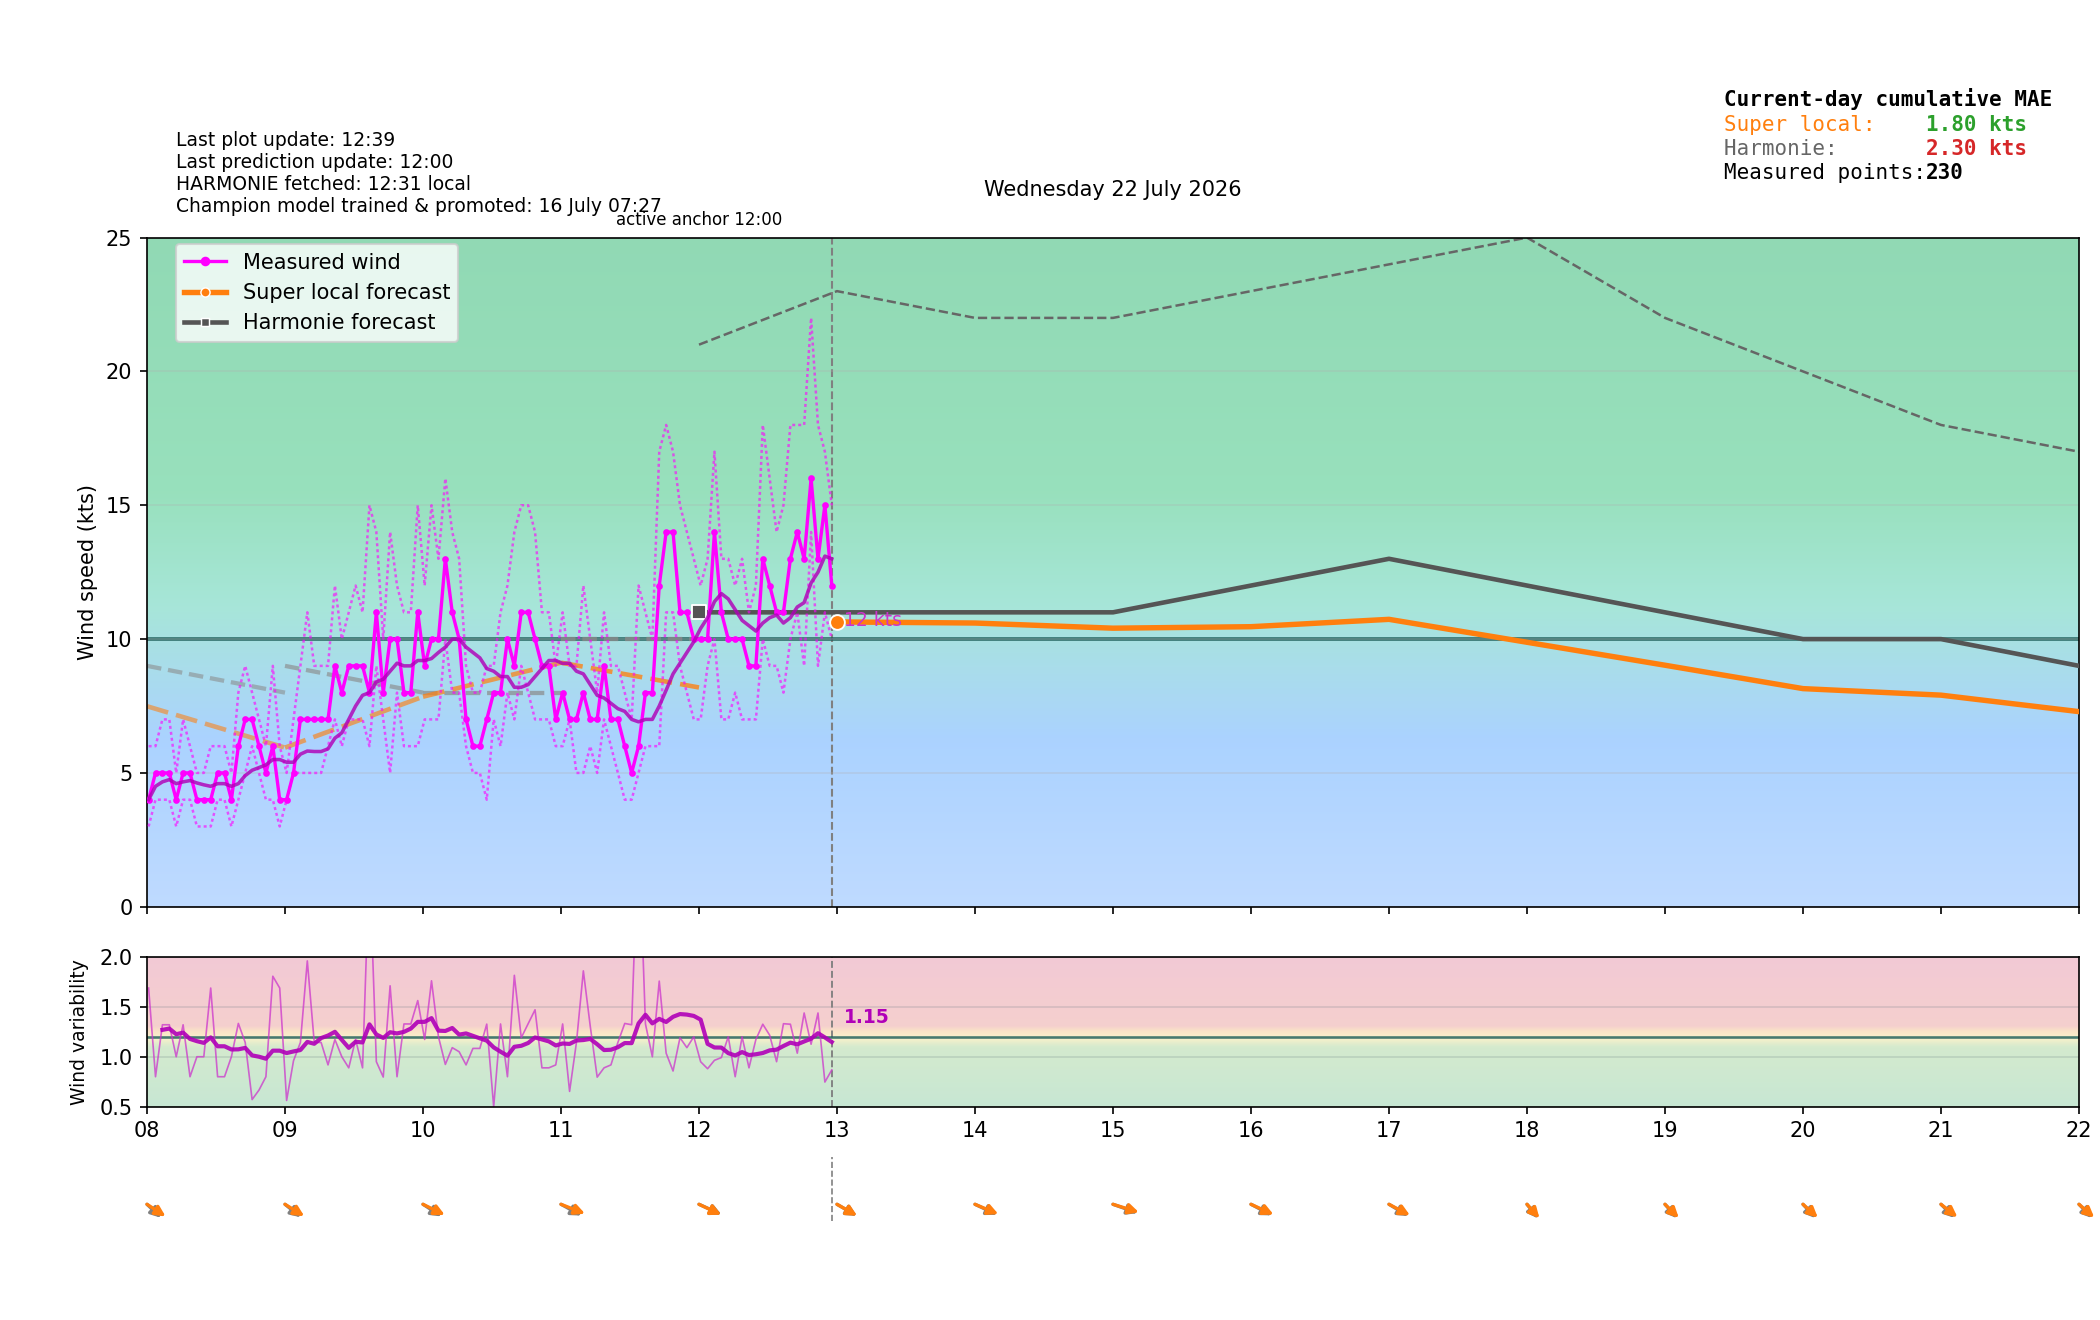

The data file committed next to this chart (first rows):
time_local, is_forecast_grid, is_actual_observation, forecast_wind_speed, forecast_wind_min, forecast_wind_max, forecast_wind_dir_deg, lstm_pred_wind_speed_full, lstm_pred_wind_dir_deg_full, lstm_pred_wind_speed, lstm_pred_wind_dir_deg, actual_wind_speed, actual_wind_min, actual_wind_max, actual_wind_dir_deg, is_future, hour_local, minute_local
2026-07-22T00:00:00+0200, True, False, 7.0, 7.0, 12.0, 333.0, , 338.5, , , , , , , False, 00, 0
2026-07-22T00:00:39+0200, False, True, , , , , , , , , 6.0, 5.0, 9.0, 325.0, False, 00, 0
2026-07-22T00:03:39+0200, False, True, , , , , , , , , 5.0, 4.0, 6.0, 335.0, False, 00, 3
2026-07-22T00:06:00+0200, True, False, 7.0, 7.0, 12.1, 332.8, , 338.1, , , , , , , False, 00, 6
2026-07-22T00:06:39+0200, False, True, , , , , , , , , 6.0, 4.0, 7.0, 336.0, False, 00, 6
2026-07-22T00:09:39+0200, False, True, , , , , , , , , 6.0, 4.0, 9.0, 334.0, False, 00, 9
2026-07-22T00:12:00+0200, True, False, 7.0, 7.0, 12.2, 332.6, , 337.6, , , , , , , False, 00, 12
2026-07-22T00:12:39+0200, False, True, , , , , , , , , 8.0, 6.0, 11.0, 352.0, False, 00, 12
2026-07-22T00:15:38+0200, False, True, , , , , , , , , 8.0, 7.0, 11.0, 352.0, False, 00, 15
2026-07-22T00:18:00+0200, True, False, 7.0, 7.0, 12.3, 332.4, , 337.2, , , , , , , False, 00, 18
2026-07-22T00:18:38+0200, False, True, , , , , , , , , 7.0, 4.0, 11.0, 357.0, False, 00, 18
2026-07-22T00:21:38+0200, False, True, , , , , , , , , 7.0, 5.0, 9.0, 357.0, False, 00, 21
2026-07-22T00:24:00+0200, True, False, 7.0, 7.0, 12.4, 332.2, , 336.7, , , , , , , False, 00, 24
2026-07-22T00:24:39+0200, False, True, , , , , , , , , 5.0, 4.0, 7.0, 358.0, False, 00, 24
2026-07-22T00:27:39+0200, False, True, , , , , , , , , 7.0, 5.0, 9.0, 357.0, False, 00, 27
2026-07-22T00:30:00+0200, True, False, 7.0, 7.0, 12.5, 332.0, , 336.3, , , , , , , False, 00, 30
2026-07-22T00:30:38+0200, False, True, , , , , , , , , 7.0, 5.0, 8.0, 358.0, False, 00, 30
2026-07-22T00:33:38+0200, False, True, , , , , , , , , 7.0, 5.0, 10.0, 352.0, False, 00, 33
2026-07-22T00:36:00+0200, True, False, 7.0, 7.0, 12.6, 331.8, , 335.8, , , , , , , False, 00, 36
2026-07-22T00:36:39+0200, False, True, , , , , , , , , 6.0, 5.0, 9.0, 354.0, False, 00, 36
2026-07-22T00:39:39+0200, False, True, , , , , , , , , 6.0, 4.0, 8.0, 356.0, False, 00, 39
2026-07-22T00:42:00+0200, True, False, 7.0, 7.0, 12.7, 331.6, , 335.4, , , , , , , False, 00, 42
2026-07-22T00:42:39+0200, False, True, , , , , , , , , 7.0, 6.0, 10.0, 354.0, False, 00, 42
2026-07-22T00:45:39+0200, False, True, , , , , , , , , 6.0, 5.0, 8.0, 349.0, False, 00, 45
2026-07-22T00:48:00+0200, True, False, 7.0, 7.0, 12.8, 331.4, , 334.9, , , , , , , False, 00, 48
2026-07-22T00:48:39+0200, False, True, , , , , , , , , 7.0, 5.0, 10.0, 352.0, False, 00, 48
2026-07-22T00:51:39+0200, False, True, , , , , , , , , 7.0, 6.0, 11.0, 354.0, False, 00, 51
2026-07-22T00:54:00+0200, True, False, 7.0, 7.0, 12.9, 331.2, , 334.5, , , , , , , False, 00, 54
2026-07-22T00:54:39+0200, False, True, , , , , , , , , 7.0, 5.0, 10.0, 345.0, False, 00, 54
2026-07-22T00:57:39+0200, False, True, , , , , , , , , 6.0, 5.0, 9.0, 349.0, False, 00, 57
2026-07-22T01:00:00+0200, True, False, 7.0, 7.0, 13.0, 331.0, 6.011, 334, , , , , , , False, 01, 0
2026-07-22T01:00:39+0200, False, True, , , , , , , , , 6.0, 5.0, 7.0, 341.0, False, 01, 0
2026-07-22T01:03:39+0200, False, True, , , , , , , , , 5.0, 3.0, 8.0, 341.0, False, 01, 3
2026-07-22T01:06:00+0200, True, False, 6.9, 6.9, 12.9, 331.2, 6.041, 333.3, , , , , , , False, 01, 6
2026-07-22T01:06:39+0200, False, True, , , , , , , , , 7.0, 5.0, 10.0, 334.0, False, 01, 6
2026-07-22T01:09:39+0200, False, True, , , , , , , , , 10.0, 7.0, 13.0, 325.0, False, 01, 9
2026-07-22T01:12:00+0200, True, False, 6.8, 6.8, 12.8, 331.4, 6.071, 332.5, , , , , , , False, 01, 12
2026-07-22T01:12:39+0200, False, True, , , , , , , , , 11.0, 8.0, 15.0, 327.0, False, 01, 12
2026-07-22T01:15:39+0200, False, True, , , , , , , , , 12.0, 10.0, 15.0, 329.0, False, 01, 15
2026-07-22T01:18:00+0200, True, False, 6.7, 6.7, 12.7, 331.6, 6.101, 331.8, , , , , , , False, 01, 18
2026-07-22T01:18:39+0200, False, True, , , , , , , , , 10.0, 8.0, 12.0, 330.0, False, 01, 18
2026-07-22T01:21:39+0200, False, True, , , , , , , , , 9.0, 7.0, 12.0, 325.0, False, 01, 21
2026-07-22T01:24:00+0200, True, False, 6.6, 6.6, 12.6, 331.8, 6.132, 331.1, , , , , , , False, 01, 24
2026-07-22T01:24:39+0200, False, True, , , , , , , , , 8.0, 6.0, 11.0, 322.0, False, 01, 24
2026-07-22T01:27:40+0200, False, True, , , , , , , , , 8.0, 7.0, 11.0, 322.0, False, 01, 27
2026-07-22T01:30:00+0200, True, False, 6.5, 6.5, 12.5, 332.0, 6.162, 330.3, , , , , , , False, 01, 30
2026-07-22T01:30:39+0200, False, True, , , , , , , , , 7.0, 6.0, 9.0, 323.0, False, 01, 30
2026-07-22T01:33:39+0200, False, True, , , , , , , , , 6.0, 5.0, 8.0, 317.0, False, 01, 33
2026-07-22T01:36:00+0200, True, False, 6.4, 6.4, 12.4, 332.2, 6.192, 329.6, , , , , , , False, 01, 36
2026-07-22T01:36:39+0200, False, True, , , , , , , , , 6.0, 4.0, 8.0, 330.0, False, 01, 36
2026-07-22T01:39:39+0200, False, True, , , , , , , , , 7.0, 5.0, 8.0, 322.0, False, 01, 39
2026-07-22T01:42:00+0200, True, False, 6.3, 6.3, 12.3, 332.4, 6.222, 328.9, , , , , , , False, 01, 42
2026-07-22T01:42:39+0200, False, True, , , , , , , , , 7.0, 5.0, 8.0, 321.0, False, 01, 42
2026-07-22T01:45:39+0200, False, True, , , , , , , , , 6.0, 5.0, 8.0, 311.0, False, 01, 45
2026-07-22T01:48:00+0200, True, False, 6.2, 6.2, 12.2, 332.6, 6.253, 328.1, , , , , , , False, 01, 48
2026-07-22T01:48:40+0200, False, True, , , , , , , , , 6.0, 5.0, 7.0, 307.0, False, 01, 48
2026-07-22T01:51:39+0200, False, True, , , , , , , , , 6.0, 5.0, 7.0, 311.0, False, 01, 51
2026-07-22T01:54:00+0200, True, False, 6.1, 6.1, 12.1, 332.8, 6.283, 327.4, , , , , , , False, 01, 54
2026-07-22T01:54:39+0200, False, True, , , , , , , , , 6.0, 5.0, 9.0, 313.0, False, 01, 54
2026-07-22T01:57:39+0200, False, True, , , , , , , , , 7.0, 6.0, 10.0, 314.0, False, 01, 57
... 438 more rows
